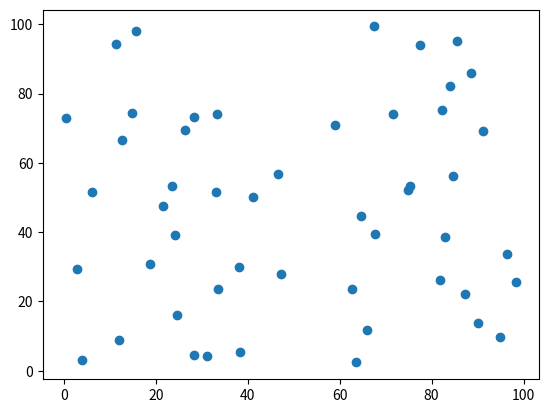

This chart was generated by the following Python code:
import numpy as np
import matplotlib.pyplot as plt
x=np.random.rand(50)*100
y=np.random.rand(50)*100
plt.scatter(x,y)
plt.show()
